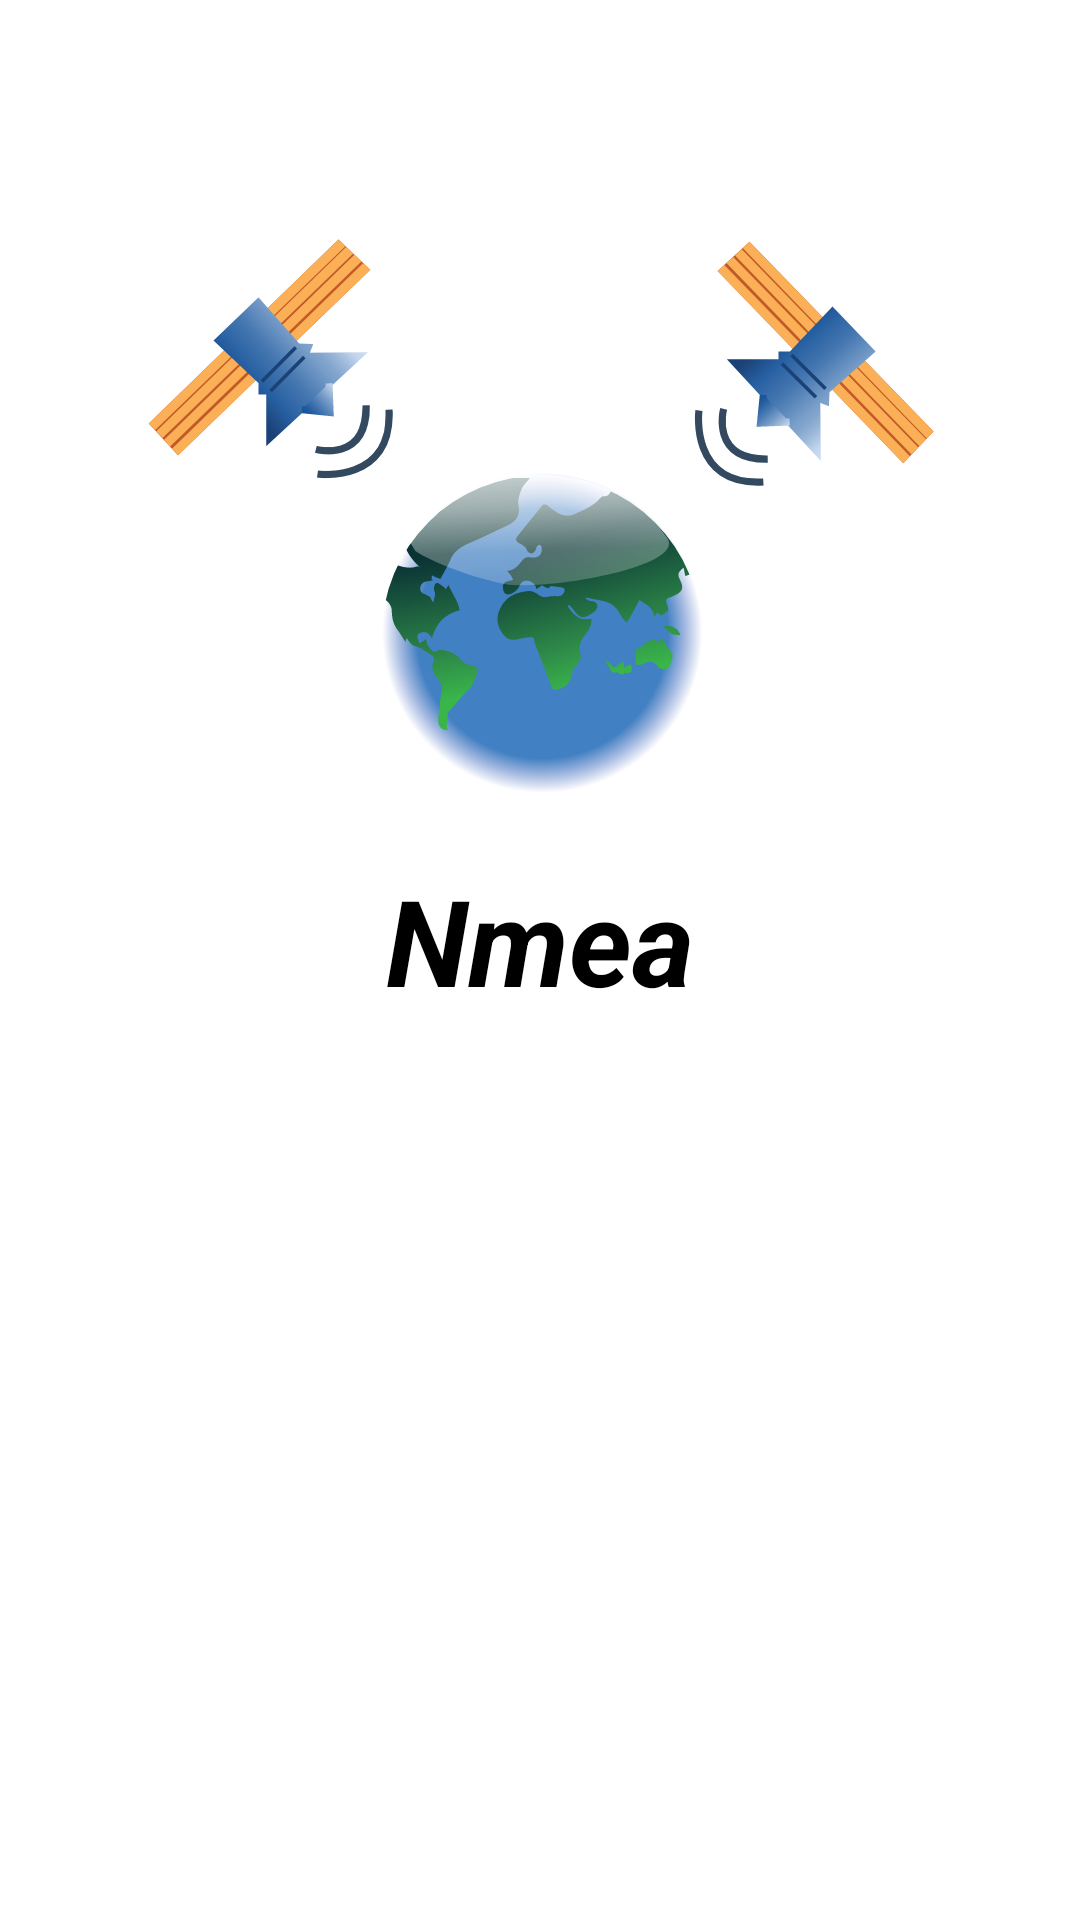

This screen was rendered from an Android layout file. Write that file and the resources it references.
<!-- AndroidManifest.xml: application theme Theme.Nmea -->
<!-- res/layout/log_fragment.xml -->
<?xml version="1.0" encoding="utf-8"?>
<androidx.constraintlayout.widget.ConstraintLayout xmlns:android="http://schemas.android.com/apk/res/android"
    xmlns:app="http://schemas.android.com/apk/res-auto"
    xmlns:tools="http://schemas.android.com/tools"
    android:layout_width="match_parent"
    android:layout_height="match_parent"
    android:background="@color/red"
    tools:context=".ui.SplashScreenActivity">


    <View
        android:id="@+id/guideline_top"
        android:layout_width="match_parent"
        android:layout_height="1dp"
        android:layout_marginTop="70dp"
        app:layout_constraintLeft_toLeftOf="parent"
        app:layout_constraintRight_toRightOf="parent"
        app:layout_constraintTop_toTopOf="parent" />

    <View
        android:id="@+id/guideline_bottom"
        android:layout_width="match_parent"
        android:layout_height="1dp"
        android:layout_marginBottom="100dp"
        app:layout_constraintBottom_toBottomOf="parent"
        app:layout_constraintLeft_toLeftOf="parent"
        app:layout_constraintRight_toRightOf="parent" />

    <View
        android:id="@+id/guideline_left"
        android:layout_width="1dp"
        android:layout_height="match_parent"
        android:layout_marginLeft="40dp"
        app:layout_constraintBottom_toTopOf="@id/guideline_bottom"
        app:layout_constraintLeft_toLeftOf="parent"
        app:layout_constraintTop_toTopOf="@id/guideline_top" />

    <View
        android:id="@+id/guideline_right"
        android:layout_width="1dp"
        android:layout_height="match_parent"
        android:layout_marginRight="40dp"
        app:layout_constraintBottom_toTopOf="@id/guideline_bottom"
        app:layout_constraintRight_toRightOf="parent"
        app:layout_constraintTop_toTopOf="@id/guideline_top" />


    <ImageView
        android:id="@+id/img3"
        android:layout_width="100dp"
        android:layout_height="100dp"
        android:rotation="270"
        android:src="@drawable/ic_satilite"
        app:layout_constraintHorizontal_bias="0.0"
        app:layout_constraintLeft_toLeftOf="@id/guideline_left"
        app:layout_constraintRight_toLeftOf="@id/img4"
        app:layout_constraintTop_toBottomOf="@id/guideline_top" />


    <ImageView
        android:id="@+id/img4"
        android:layout_width="100dp"
        android:layout_height="100dp"
        android:src="@drawable/ic_satilite"
        app:layout_constraintRight_toRightOf="@id/guideline_right"
        app:layout_constraintTop_toBottomOf="@id/guideline_top"

        />


    <ImageView
        android:id="@+id/img2"
        android:layout_width="wrap_content"
        android:layout_height="150dp"
        android:layout_gravity="center"
        android:src="@drawable/ic_settings_datums"
        app:layout_constraintBottom_toTopOf="@id/tv1"
        app:layout_constraintLeft_toRightOf="@id/guideline_left"
        app:layout_constraintRight_toLeftOf="@id/guideline_right" />

    <TextView
        android:id="@+id/tv1"
        android:layout_width="wrap_content"
        android:layout_height="wrap_content"
        android:layout_marginBottom="70dp"
        android:gravity="center"
        android:text="Nmea"
        android:textColor="@color/black"
        android:textSize="40dp"
        android:textStyle="bold|italic"
        app:layout_constraintBottom_toTopOf="@id/accord_logo"
        app:layout_constraintLeft_toRightOf="@id/guideline_left"
        app:layout_constraintRight_toLeftOf="@id/guideline_right" />


    <ImageView
        android:id="@+id/accord_logo"
        android:layout_width="wrap_content"
        android:layout_height="130dp"
        android:layout_gravity="center"
        android:layout_marginLeft="100dp"
        android:layout_marginRight="100dp"
        android:layout_marginBottom="100dp"
        app:layout_constraintBottom_toBottomOf="parent"
        app:layout_constraintLeft_toLeftOf="parent"
        app:layout_constraintRight_toRightOf="parent" />


</androidx.constraintlayout.widget.ConstraintLayout>


    
<!-- resources referenced by this layout -->
<resources>
  <!-- drawable accord_logo: png bitmap (drawable-v24, 161861 bytes) -->
  <!-- drawable ic_satilite: vector/xml drawable (drawable, 3773 chars, omitted) -->
  <!-- drawable ic_settings_datums: vector/xml drawable (drawable-v24, 14272 chars, omitted) -->
  <style name="Theme.Nmea" parent="Theme.MaterialComponents.DayNight.NoActionBar">
          
          <item name="colorPrimary">@color/purple_500</item>
          <item name="colorPrimaryVariant">@color/purple_700</item>
          <item name="colorOnPrimary">@color/white</item>
          
          <item name="colorSecondary">@color/teal_200</item>
          <item name="colorSecondaryVariant">@color/teal_700</item>
          <item name="colorOnSecondary">@color/black</item>
          
          <item name="android:statusBarColor" tools:targetApi="l">@color/colorPrimaryDark</item>
          
      </style>
  
      // Textviews
  <!-- not gathered from this repository: default colours our renderer supplied (Android Studio template values) -->
  <color name="purple_500">#FF6200EE</color>
  <color name="purple_700">#FF3700B3</color>
  <color name="teal_200">#FF03DAC5</color>
  <color name="teal_700">#FF018786</color>
  <color name="black">#FF000000</color>
  <color name="white">#FFFFFFFF</color>
  <color name="colorPrimaryDark">#FF3700B3</color>
</resources>
